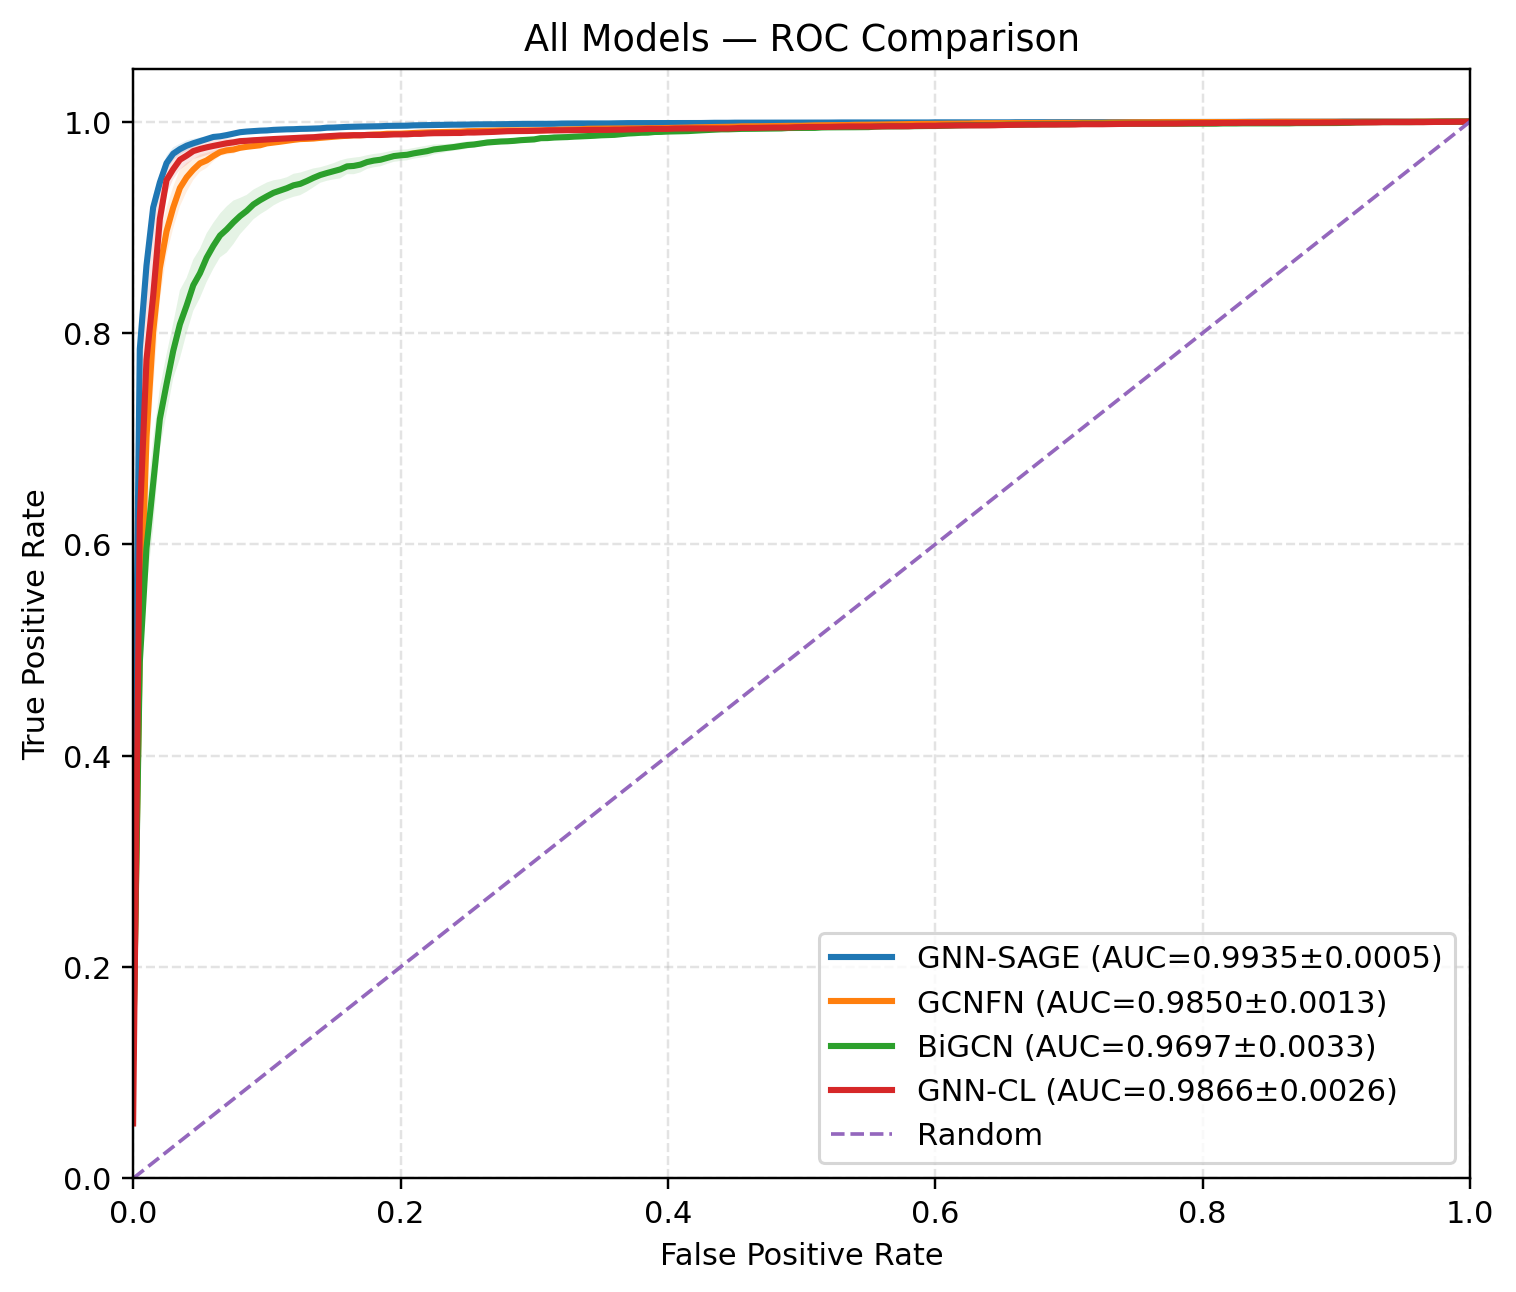

The table this chart was drawn from, first rows:
model, fpr, tpr_mean, tpr_std
GNN-SAGE, 0.0, 0.2507, 0.1499
GNN-SAGE, 0.005, 0.7846, 0.01678
GNN-SAGE, 0.01, 0.8638, 0.01442
GNN-SAGE, 0.015, 0.9187, 0.0112
GNN-SAGE, 0.02, 0.9424, 0.007868
GNN-SAGE, 0.025, 0.9607, 0.006966
GNN-SAGE, 0.03, 0.9696, 0.006053
GNN-SAGE, 0.035, 0.9739, 0.005069
GNN-SAGE, 0.04, 0.9772, 0.005004
GNN-SAGE, 0.045, 0.9795, 0.004101
GNN-SAGE, 0.05, 0.9815, 0.003479
GNN-SAGE, 0.055, 0.9833, 0.002383
GNN-SAGE, 0.06, 0.9854, 0.001743
GNN-SAGE, 0.065, 0.9861, 0.00176
GNN-SAGE, 0.07, 0.9872, 0.001555
GNN-SAGE, 0.075, 0.9886, 0.00138
GNN-SAGE, 0.08, 0.9899, 0.001409
GNN-SAGE, 0.085, 0.9906, 0.00178
GNN-SAGE, 0.09, 0.991, 0.001877
GNN-SAGE, 0.095, 0.9914, 0.00213
GNN-SAGE, 0.1, 0.9916, 0.002286
GNN-SAGE, 0.105, 0.9921, 0.002235
GNN-SAGE, 0.11, 0.9925, 0.002151
GNN-SAGE, 0.115, 0.9927, 0.001945
GNN-SAGE, 0.12, 0.9928, 0.002037
GNN-SAGE, 0.125, 0.9931, 0.002197
GNN-SAGE, 0.13, 0.9932, 0.002002
GNN-SAGE, 0.135, 0.9934, 0.001904
GNN-SAGE, 0.14, 0.9936, 0.001981
GNN-SAGE, 0.145, 0.9942, 0.001854
GNN-SAGE, 0.15, 0.9943, 0.001834
GNN-SAGE, 0.155, 0.9947, 0.00195
GNN-SAGE, 0.16, 0.995, 0.001682
GNN-SAGE, 0.165, 0.9952, 0.001831
GNN-SAGE, 0.17, 0.9953, 0.001791
GNN-SAGE, 0.175, 0.9954, 0.001921
GNN-SAGE, 0.18, 0.9954, 0.001921
GNN-SAGE, 0.185, 0.9956, 0.001716
GNN-SAGE, 0.19, 0.9959, 0.002058
GNN-SAGE, 0.195, 0.996, 0.002038
GNN-SAGE, 0.2, 0.9961, 0.002193
GNN-SAGE, 0.205, 0.9961, 0.002193
GNN-SAGE, 0.21, 0.9964, 0.002188
GNN-SAGE, 0.215, 0.9965, 0.002218
GNN-SAGE, 0.22, 0.9966, 0.002218
GNN-SAGE, 0.225, 0.9967, 0.002239
GNN-SAGE, 0.23, 0.997, 0.002287
GNN-SAGE, 0.235, 0.9971, 0.002091
GNN-SAGE, 0.24, 0.9971, 0.002091
GNN-SAGE, 0.245, 0.9971, 0.002091
GNN-SAGE, 0.25, 0.9972, 0.002117
GNN-SAGE, 0.255, 0.9974, 0.001727
GNN-SAGE, 0.26, 0.9974, 0.001727
GNN-SAGE, 0.265, 0.9974, 0.001727
GNN-SAGE, 0.27, 0.9974, 0.001727
GNN-SAGE, 0.275, 0.9975, 0.001538
GNN-SAGE, 0.28, 0.9976, 0.001355
GNN-SAGE, 0.285, 0.9978, 0.001426
GNN-SAGE, 0.29, 0.9978, 0.001426
GNN-SAGE, 0.295, 0.9978, 0.001426
... 744 more rows
